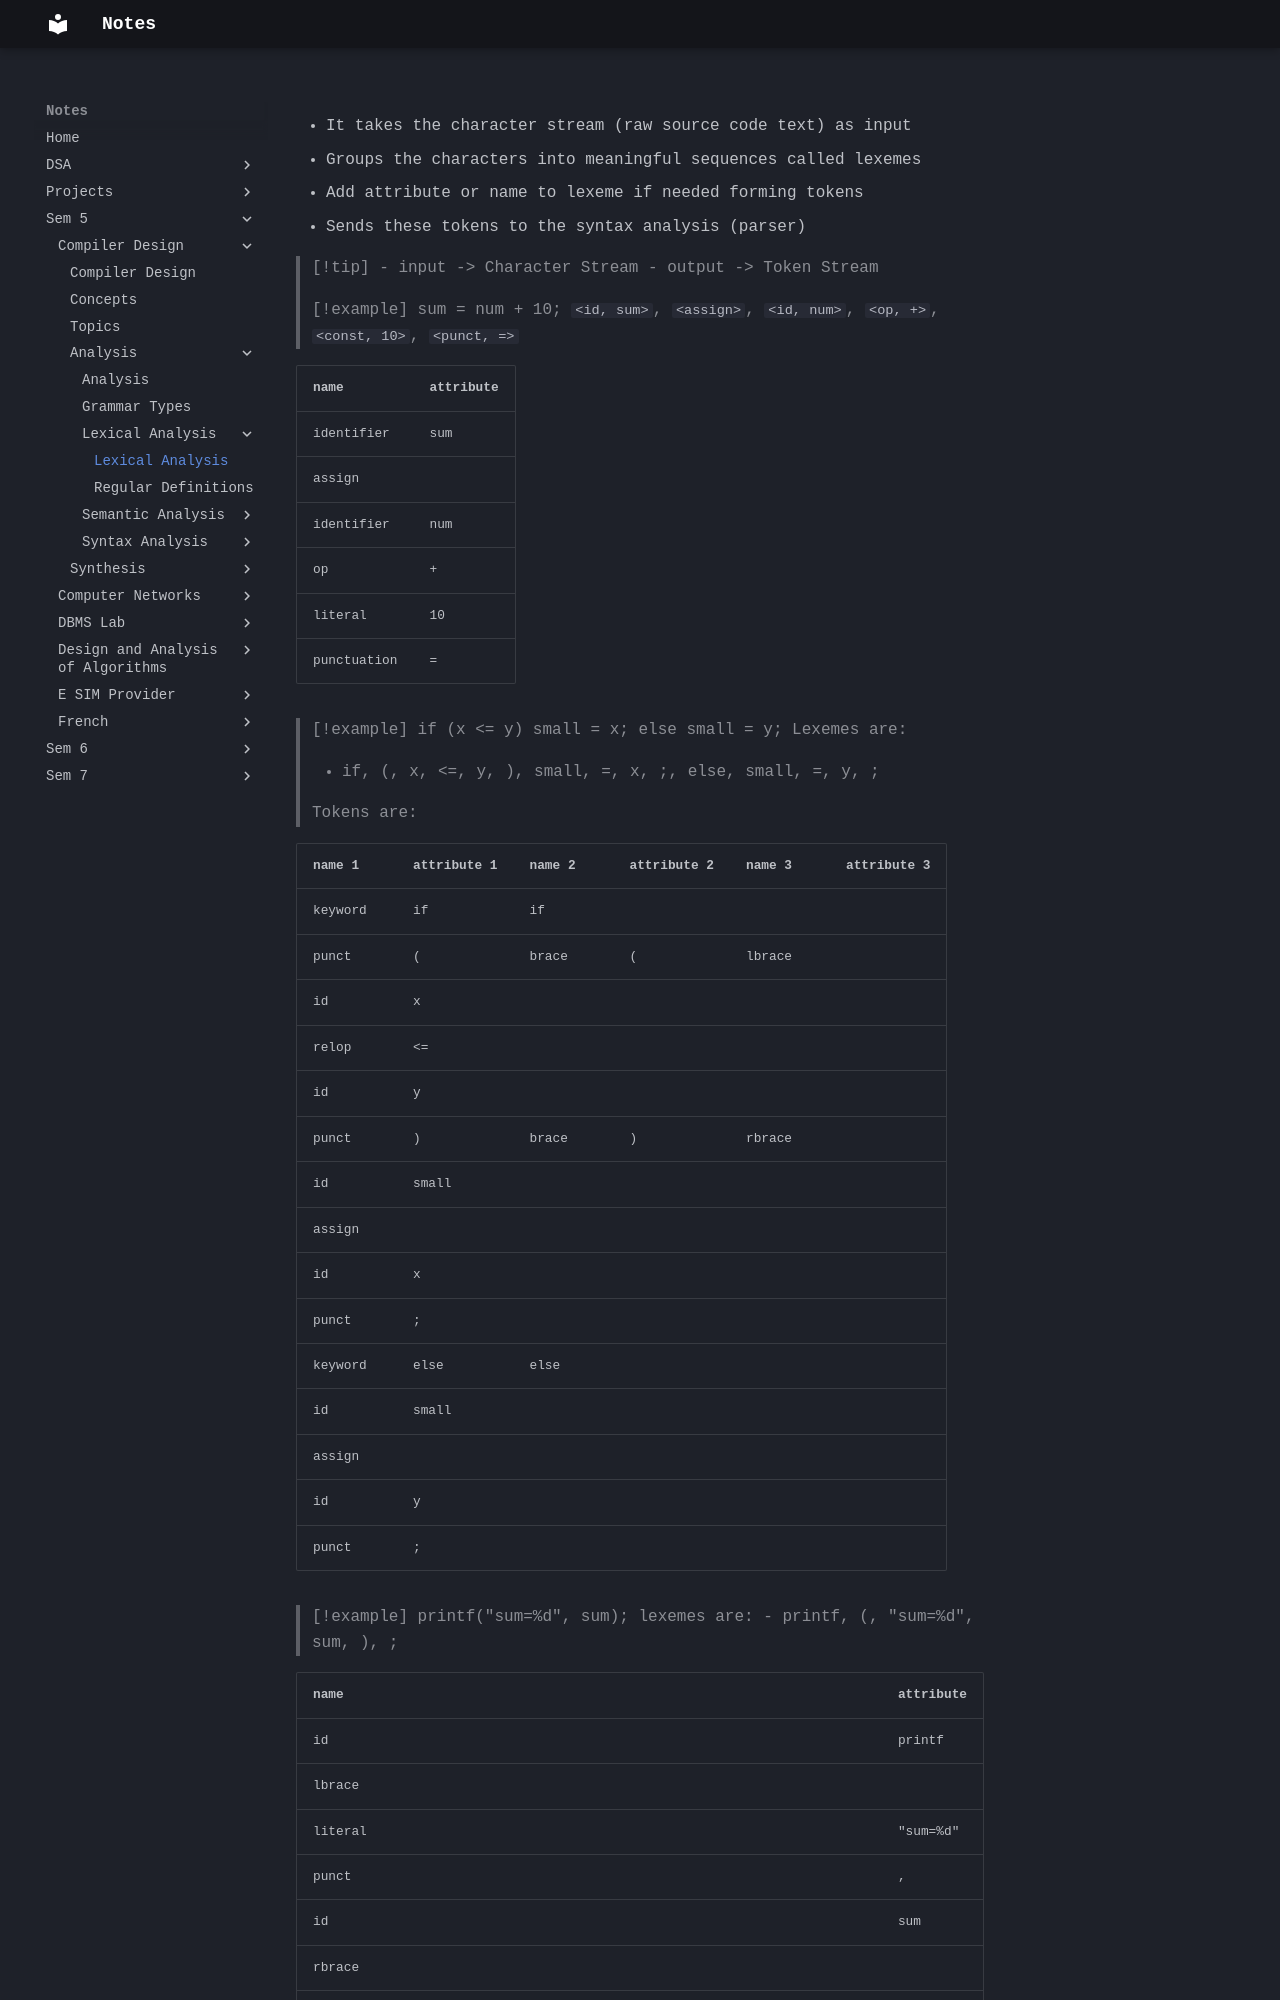

repository: Alvin0305/Notes · page: Sem 5/Compiler Design/Analysis/Lexical Analysis/Lexical Analysis/index.html · generator: mkdocs

- It takes the character stream (raw source code text) as input
- Groups the characters into meaningful sequences called lexemes
- Add attribute or name to lexeme if needed forming tokens
- Sends these tokens to the syntax analysis (parser)

>[!tip]
>- input -> Character Stream
>- output -> Token Stream

>[!example]
>sum = num + 10;
>`<id, sum>`, `<assign>`, `<id, num>`, `<op, +>`, `<const, 10>`, `<punct, =>`

| name        | attribute |
| ----------- | --------- |
| identifier  | sum       |
| assign      |           |
| identifier  | num       |
| op          | +         |
| literal     | 10        |
| punctuation | =         |

>[!example]
>if (x <= y) small = x; else small = y;
>Lexemes are:
>
>- if, (, x, <=, y, ), small, =, x, ;, else, small, =, y, ;
>
>Tokens are:
